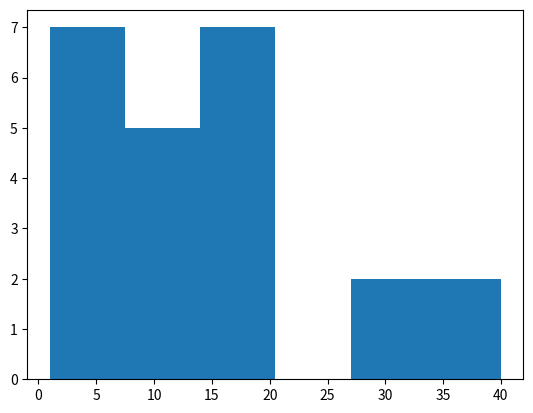

Reproduce this figure in Python.
import numpy as np
import matplotlib.pyplot as plt
import statistics
import pandas as pd
import scipy.stats as stats

#Dataset
age=[2,3,4,6,7,8,9,1,12,13,14,15,16,17,5,10,30,20,39,40,19,18,27]
#to find the mean
mean= statistics.mean(age)
print("The mean is:", mean)
#to find the median
median=statistics.median(age)
print("The median is:", median)
#to find the mode
mode=statistics.mode(age)
print("The mode is:", mode)
#to find the Zscore
zscore=stats.zscore(age)
print("The Z-score are:", zscore)
#to find the standard daviation
data=np.array(age)
sd=np.std(data)
print(sd)
#to show the histogram
plt.hist(age, bins='auto')
plt.show()
